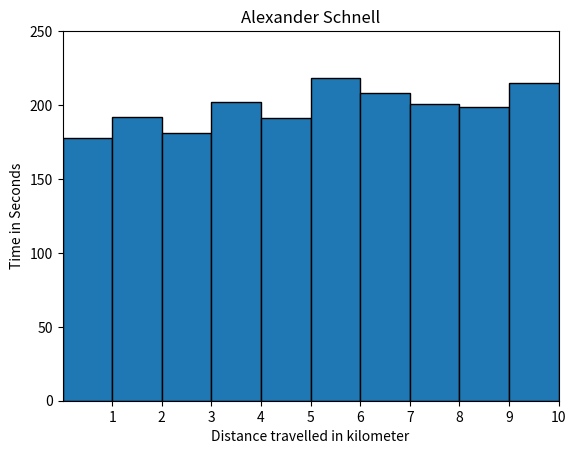

Python code for this plot: (Note: this script raises an exception after producing the figure.)
import numpy as np
import matplotlib.pyplot as plt

"""
Übertragen Sie die Messwerte in 1D-Arrays in Python. Es hat sich vermutlich ein Datenübertragungs- oder Mess-Fehler eingeschlichen. Korrigieren Sie diesen mit Hilfe einer sinnvollen
Annahme.
"""
distance = np.array([1, 2, 3, 4, 5, 6, 7, 8, 9, 10])
time_min = np.array([2, 3, 3, 3, 3, 3, 3, 3, 3, 3])
time_sec = np.array([58, 12, 1, 22, 11, 38, 28, 21, 19, 35])
time_sec_total = 60 * time_min + time_sec
time_sec_accumulated = time_sec_total.cumsum()

"""
Erzeugen Sie mit matplotlib den exakt selben, wie untenstehenden, Bar-Plot mit
den Zeitintervallen
"""
plt.figure(1)
plt.bar(distance - 0.5, time_sec_total, edgecolor=(0, 0, 0), width=1)
plt.axis([0, 10, 0, 250])
plt.xticks(distance)
plt.xlabel("Distance travelled in kilometer")
plt.ylabel("Time in Seconds")
plt.title("Alexander Schnell")
plt.savefig("./images/lauf_01_bar.png")


"""
Erzeugen Sie mit matplotlib den exakt selben, wie untenstehenden, Linien-Plot
mit den aufsummierten Zwischenzeiten.
"""
plt.figure(2)
plt.axis([0, 10, 0, 2050])
plt.xticks(distance)
plt.plot(distance, time_sec_accumulated, "ro-")
plt.xlabel("Distance in kilometer")
plt.ylabel("Time in Seconds")
plt.title("Alexander Schnell")
plt.savefig("./images/lauf_02_line.png")

"""
Berechnen Sie die mittleren Geschwindigkeiten auf jedem Streckenabschnitt. Stellen Sie diese als Linienplot dar. Wählen Sie die Skalierung der Achsen geeignet. Speichern Sie die
Grafik als png-file ab.
"""

plt.figure(3)
distance_m = distance * 1000
velocities_m_per_second = distance_m / time_sec_accumulated
plt.axis([0, 10500, velocities_m_per_second.min() -
         0.2, velocities_m_per_second.max() + 0.2])
plt.xticks(distance_m)
plt.plot(distance_m, velocities_m_per_second, "ro-")
plt.xlabel("Distance in meters")
plt.ylabel("Velocity in meter per seconds")
plt.title("Alexander Schnell")
plt.savefig("./images/lauf_02_line_velocity.png")


"""
Erzeugen Sie Histogramm mit 6 bins und speichern dieses ab.
"""
plt.figure(4)
plt.hist(velocities_m_per_second, bins=6, edgecolor=(0, 0, 0))
plt.savefig("./images/lauf_02_hist_velocity.png")
plt.show()
